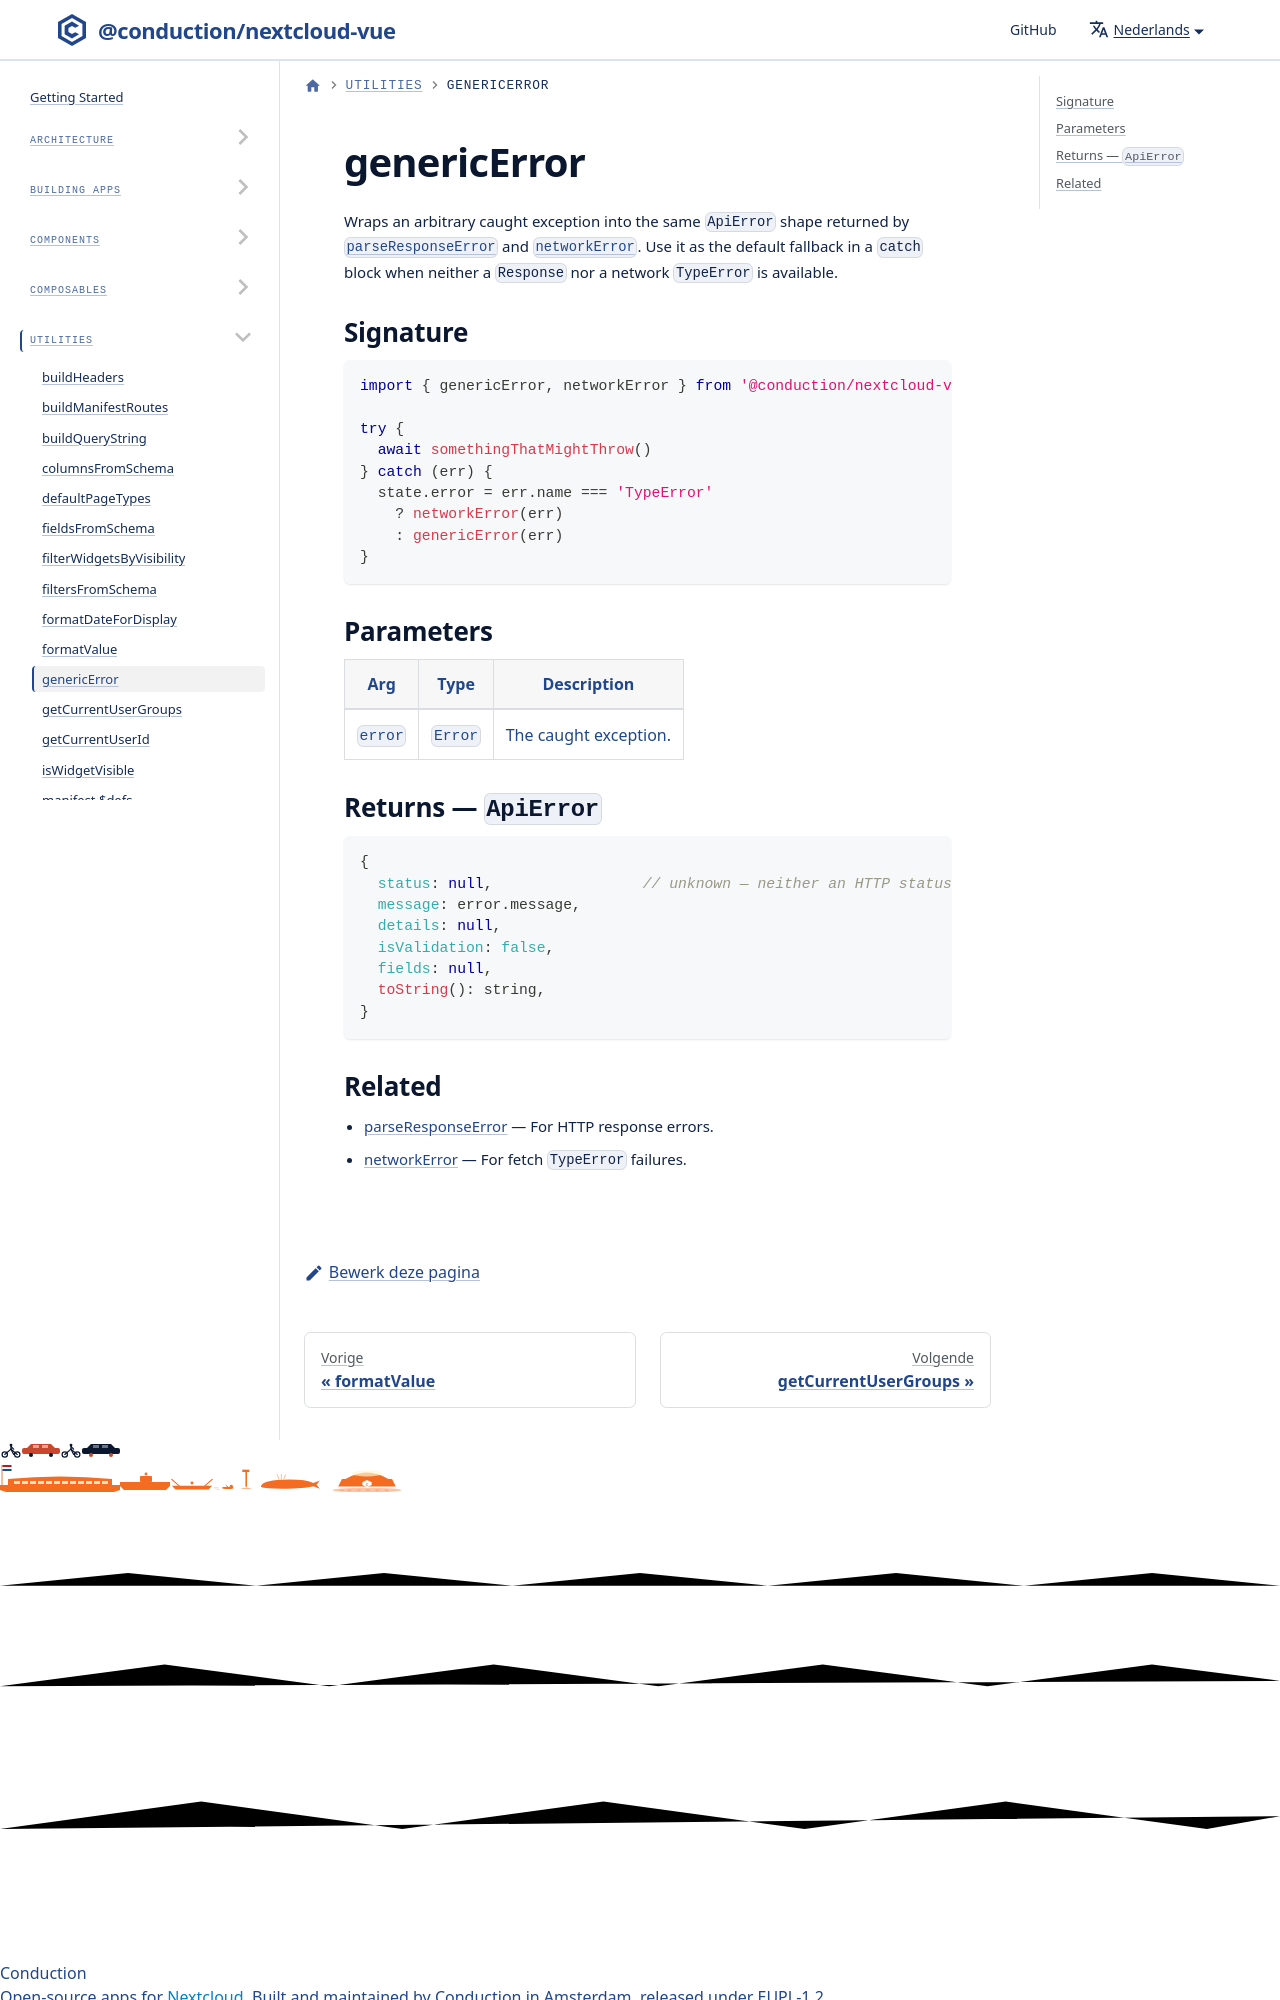

repository: ConductionNL/nextcloud-vue · page: nl/docs/utilities/generic-error/index.html · generator: docusaurus

# genericError

Wraps an arbitrary caught exception into the same `ApiError` shape returned by [`parseResponseError`](./parse-response-error.md) and [`networkError`](./network-error.md). Use it as the default
